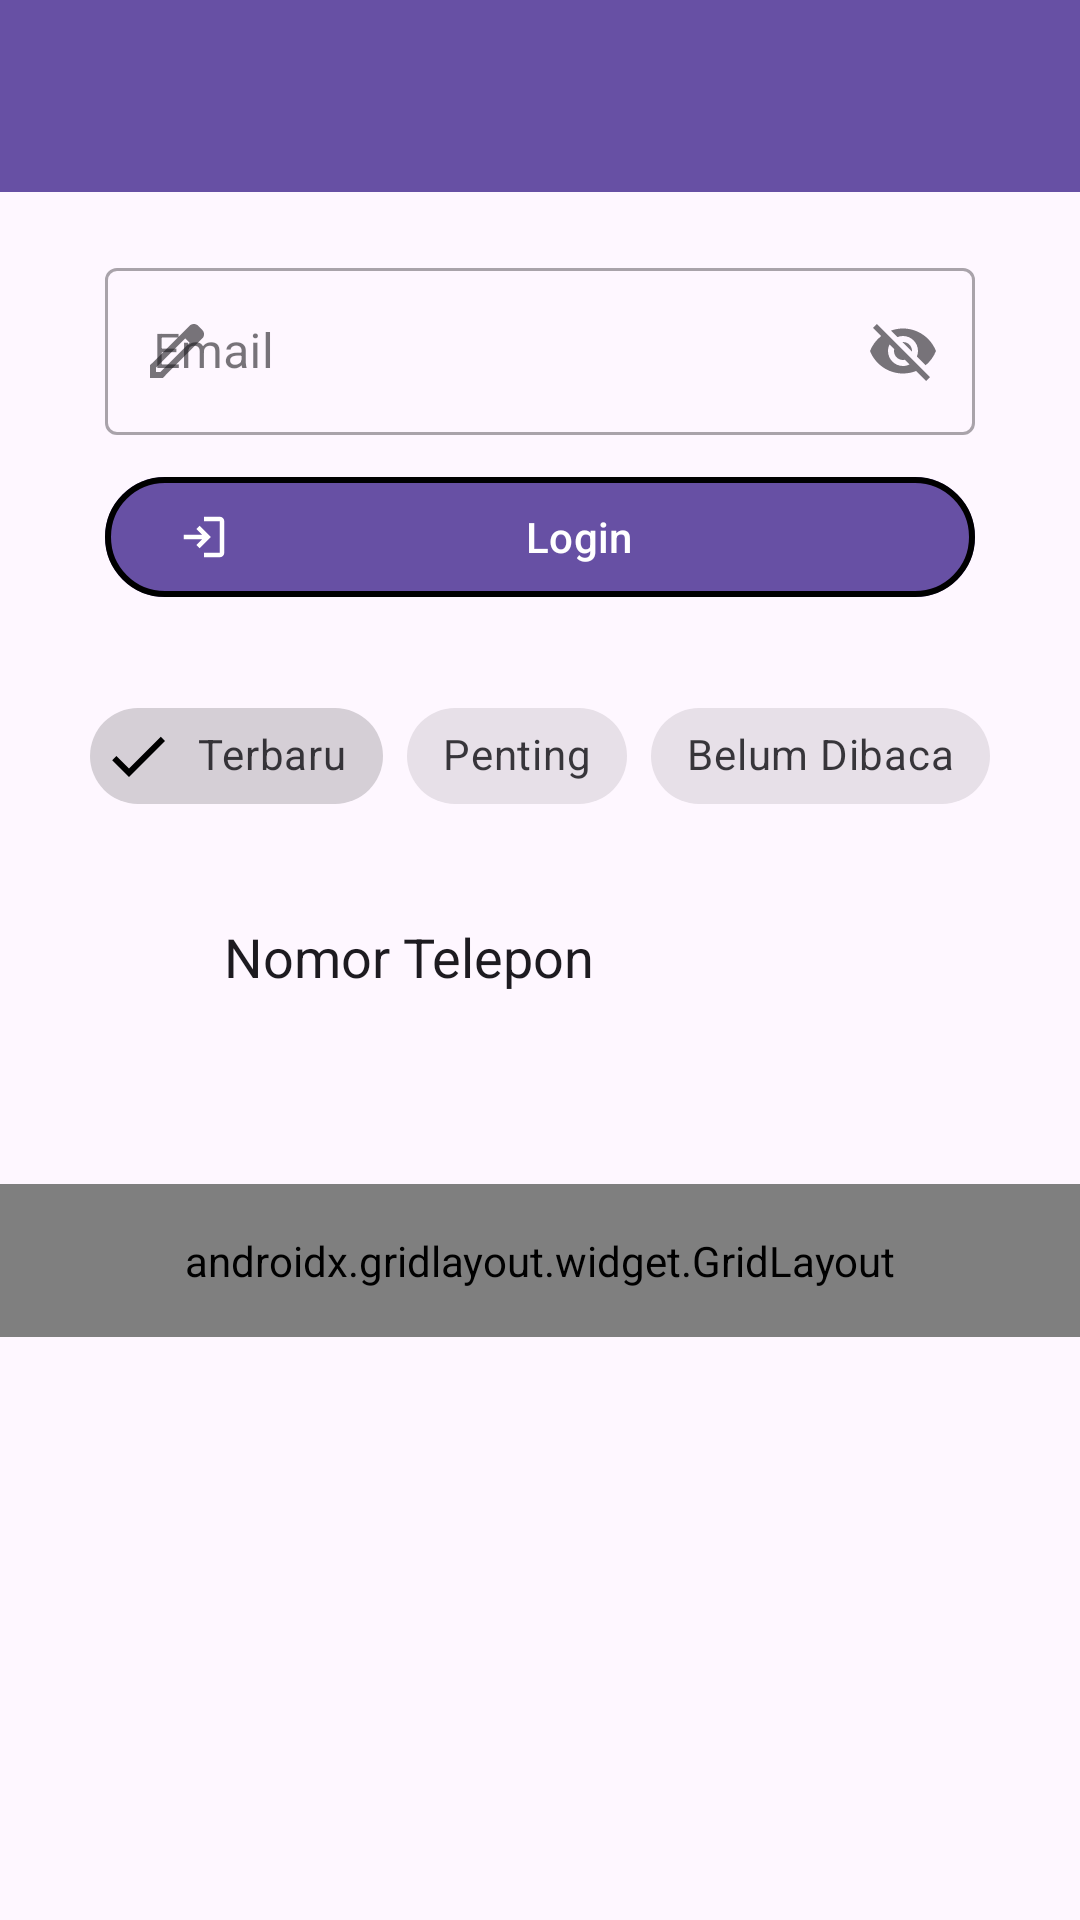

This screen was rendered from an Android layout file. Write that file and the resources it references.
<!-- AndroidManifest.xml: application theme Theme.Merkuriusendy -->
<!-- res/layout/activity_tenth.xml -->
<?xml version="1.0" encoding="utf-8"?>
<androidx.constraintlayout.widget.ConstraintLayout xmlns:android="http://schemas.android.com/apk/res/android"
    xmlns:app="http://schemas.android.com/apk/res-auto"
    xmlns:tools="http://schemas.android.com/tools"
    android:id="@+id/main"
    android:layout_width="match_parent"
    android:layout_height="match_parent"
    tools:context=".Pertemuan_10.TenthActivity">

    <androidx.appcompat.widget.Toolbar
        android:id="@+id/toolbar"
        android:layout_width="match_parent"
        android:layout_height="?attr/actionBarSize"
        android:background="?attr/colorPrimary"
        app:layout_constraintEnd_toEndOf="parent"
        app:layout_constraintStart_toStartOf="parent"
        app:layout_constraintTop_toTopOf="parent"
        app:subtitleTextColor="@android:color/white"
        app:titleTextColor="@android:color/white"
        app:layout_scrollFlags="scroll|enterAlways"/>

    <com.google.android.material.textfield.TextInputLayout
        android:id="@+id/textInputLayout"
        style="@style/Widget.MaterialComponents.TextInputLayout.OutlinedBox"
        android:layout_width="match_parent"
        android:layout_height="wrap_content"
        android:layout_marginHorizontal="35dp"
        android:layout_marginTop="20dp"
        android:hint="Email"
        app:endIconMode="password_toggle"
        app:layout_constraintEnd_toEndOf="parent"
        app:layout_constraintStart_toStartOf="parent"
        app:layout_constraintTop_toBottomOf="@+id/toolbar"
        app:startIconDrawable="@drawable/ic_edit">

        <com.google.android.material.textfield.TextInputEditText
            android:id="@+id/etEmail"
            android:layout_width="match_parent"
            android:layout_height="wrap_content"
            android:inputType="textEmailAddress" />
    </com.google.android.material.textfield.TextInputLayout>

    <com.google.android.material.button.MaterialButton
        android:id="@+id/btnLogin"
        android:layout_width="match_parent"
        android:layout_height="wrap_content"
        android:layout_marginHorizontal="35dp"
        android:layout_marginTop="10dp"
        android:text="Login"
        app:strokeColor="@color/black"
        app:strokeWidth="2dp"
        app:rippleColor="#0000FF"
        app:icon="@drawable/ic_login"
        app:layout_constraintEnd_toEndOf="parent"
        app:layout_constraintStart_toStartOf="parent"
        app:layout_constraintTop_toBottomOf="@+id/textInputLayout" />

    <com.google.android.material.chip.ChipGroup
        android:id="@+id/chipGroupFilter"
        android:layout_width="wrap_content"
        android:layout_height="wrap_content"
        android:layout_marginTop="25dp"
        app:layout_constraintEnd_toEndOf="parent"
        app:layout_constraintStart_toStartOf="parent"
        app:layout_constraintTop_toBottomOf="@+id/btnLogin"
        app:singleSelection="true">

        <com.google.android.material.chip.Chip
            android:id="@+id/chipTerbaru"
            style="@style/Widget.MaterialComponents.Chip.Filter"
            android:layout_width="wrap_content"
            android:layout_height="wrap_content"
            android:checked="true"
            android:text="Terbaru" />

        <com.google.android.material.chip.Chip
            android:id="@+id/chipPenting"
            style="@style/Widget.MaterialComponents.Chip.Filter"
            android:layout_width="wrap_content"
            android:layout_height="wrap_content"
            android:text="Penting" />

        <com.google.android.material.chip.Chip
            android:id="@+id/chipBelumDibaca"
            style="@style/Widget.MaterialComponents.Chip.Filter"
            android:layout_width="wrap_content"
            android:layout_height="wrap_content"
            android:text="Belum Dibaca" />

    </com.google.android.material.chip.ChipGroup>

    <EditText
        android:id="@+id/editTextText"
        android:layout_width="wrap_content"
        android:layout_height="wrap_content"
        android:ems="10"
        android:inputType="text"
        android:background="@drawable/edit_text_background"
        android:text="Nomor Telepon"
        app:layout_constraintBottom_toBottomOf="parent"
        app:layout_constraintEnd_toEndOf="parent"
        app:layout_constraintHorizontal_bias="0.497"
        app:layout_constraintStart_toStartOf="parent"
        app:layout_constraintTop_toBottomOf="@+id/chipGroupFilter"
        app:layout_constraintVertical_bias="0.09" />

    <androidx.gridlayout.widget.GridLayout
        android:layout_width="match_parent"
        android:layout_height="wrap_content"
        android:padding="16dp"
        app:columnCount="3"
        app:layout_constraintBottom_toBottomOf="parent"
        app:layout_constraintEnd_toEndOf="parent"
        app:layout_constraintHorizontal_bias="0.0"
        app:layout_constraintStart_toStartOf="parent"
        app:layout_constraintTop_toTopOf="parent"
        app:layout_constraintVertical_bias="0.67"
        app:useDefaultMargins="true">

        <com.google.android.material.button.MaterialButton
            android:text="Menu 1"
            app:layout_columnWeight="1"
            app:layout_gravity="fill_horizontal" />

        <com.google.android.material.button.MaterialButton
            android:text="Menu 2"
            app:layout_columnWeight="1"
            app:layout_gravity="fill_horizontal" />

        <com.google.android.material.button.MaterialButton
            android:text="Menu 3"
            app:layout_columnWeight="1"
            app:layout_gravity="fill_horizontal" />

        <com.google.android.material.button.MaterialButton
            android:text="Menu 4"
            app:layout_columnWeight="1"
            app:layout_gravity="fill_horizontal" />

        <com.google.android.material.button.MaterialButton
            android:text="Menu 5"
            app:layout_columnWeight="1"
            app:layout_gravity="fill_horizontal" />

        <com.google.android.material.button.MaterialButton
            android:text="Menu 6"
            app:layout_columnWeight="1"
            app:layout_gravity="fill_horizontal" />

    </androidx.gridlayout.widget.GridLayout>

</androidx.constraintlayout.widget.ConstraintLayout>
<!-- resources referenced by this layout -->
<resources>
  <!-- drawable ic_edit (drawable) -->
  <vector xmlns:android="http://schemas.android.com/apk/res/android" android:height="24dp" android:tint="#383131" android:viewportHeight="960" android:viewportWidth="960" android:width="24dp">
        
      <path android:fillColor="@android:color/white" android:pathData="M200,760L257,760L648,369L591,312L200,703L200,760ZM120,840L120,670L648,143Q660,132 674.5,126Q689,120 705,120Q721,120 736,126Q751,132 762,144L817,200Q829,211 834.5,226Q840,241 840,256Q840,272 834.5,286.5Q829,301 817,313L290,840L120,840ZM760,256L760,256L704,200L704,200L760,256ZM619,341L591,312L591,312L648,369L648,369L619,341Z"/>
      
  </vector>
  <!-- drawable ic_login (drawable) -->
  <vector xmlns:android="http://schemas.android.com/apk/res/android" android:autoMirrored="true" android:height="24dp" android:tint="#383131" android:viewportHeight="960" android:viewportWidth="960" android:width="24dp">
        
      <path android:fillColor="@android:color/white" android:pathData="M480,840L480,760L760,760Q760,760 760,760Q760,760 760,760L760,200Q760,200 760,200Q760,200 760,200L480,200L480,120L760,120Q793,120 816.5,143.5Q840,167 840,200L840,760Q840,793 816.5,816.5Q793,840 760,840L480,840ZM400,680L345,622L447,520L120,520L120,440L447,440L345,338L400,280L600,480L400,680Z"/>
      
  </vector>
  <style name="Theme.Merkuriusendy" parent="Base.Theme.Merkuriusendy" />
  <style name="Base.Theme.Merkuriusendy" parent="Theme.Material3.DayNight.NoActionBar">
          
          
      </style>
  <!-- not gathered from this repository: default colours our renderer supplied (Android Studio template values) -->
  <color name="black">#FF000000</color>
</resources>
